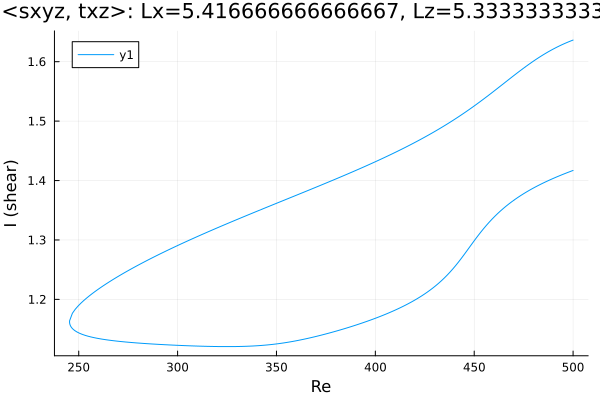

The file beside this chart, header and first rows:
Re, shear
500.0, 1.417
498.9, 1.416
497.5, 1.414
496.1, 1.412
494.7, 1.41
493.3, 1.408
491.9, 1.406
490.4, 1.404
489, 1.402
487.6, 1.4
486.2, 1.398
484.8, 1.396
483.4, 1.393
482, 1.391
480.5, 1.388
479.1, 1.386
477.7, 1.383
476.3, 1.38
474.9, 1.378
473.5, 1.375
472.1, 1.372
470.6, 1.368
469.2, 1.365
468.9, 1.364
467.5, 1.36
466, 1.357
464.6, 1.353
463.2, 1.349
461.8, 1.344
460.4, 1.34
459, 1.335
457.6, 1.33
456.1, 1.325
454.7, 1.319
453.3, 1.313
451.9, 1.307
450.5, 1.301
449.1, 1.294
447.7, 1.288
446.2, 1.281
444.8, 1.275
443.4, 1.269
442, 1.263
440.6, 1.257
439.2, 1.251
437.8, 1.246
436.3, 1.241
434.9, 1.236
433.5, 1.232
433.3, 1.231
431.9, 1.227
430.5, 1.223
429.1, 1.219
427.7, 1.216
426.3, 1.212
424.9, 1.209
423.4, 1.206
422.3, 1.204
420.9, 1.201
419.5, 1.198
... 373 more rows
